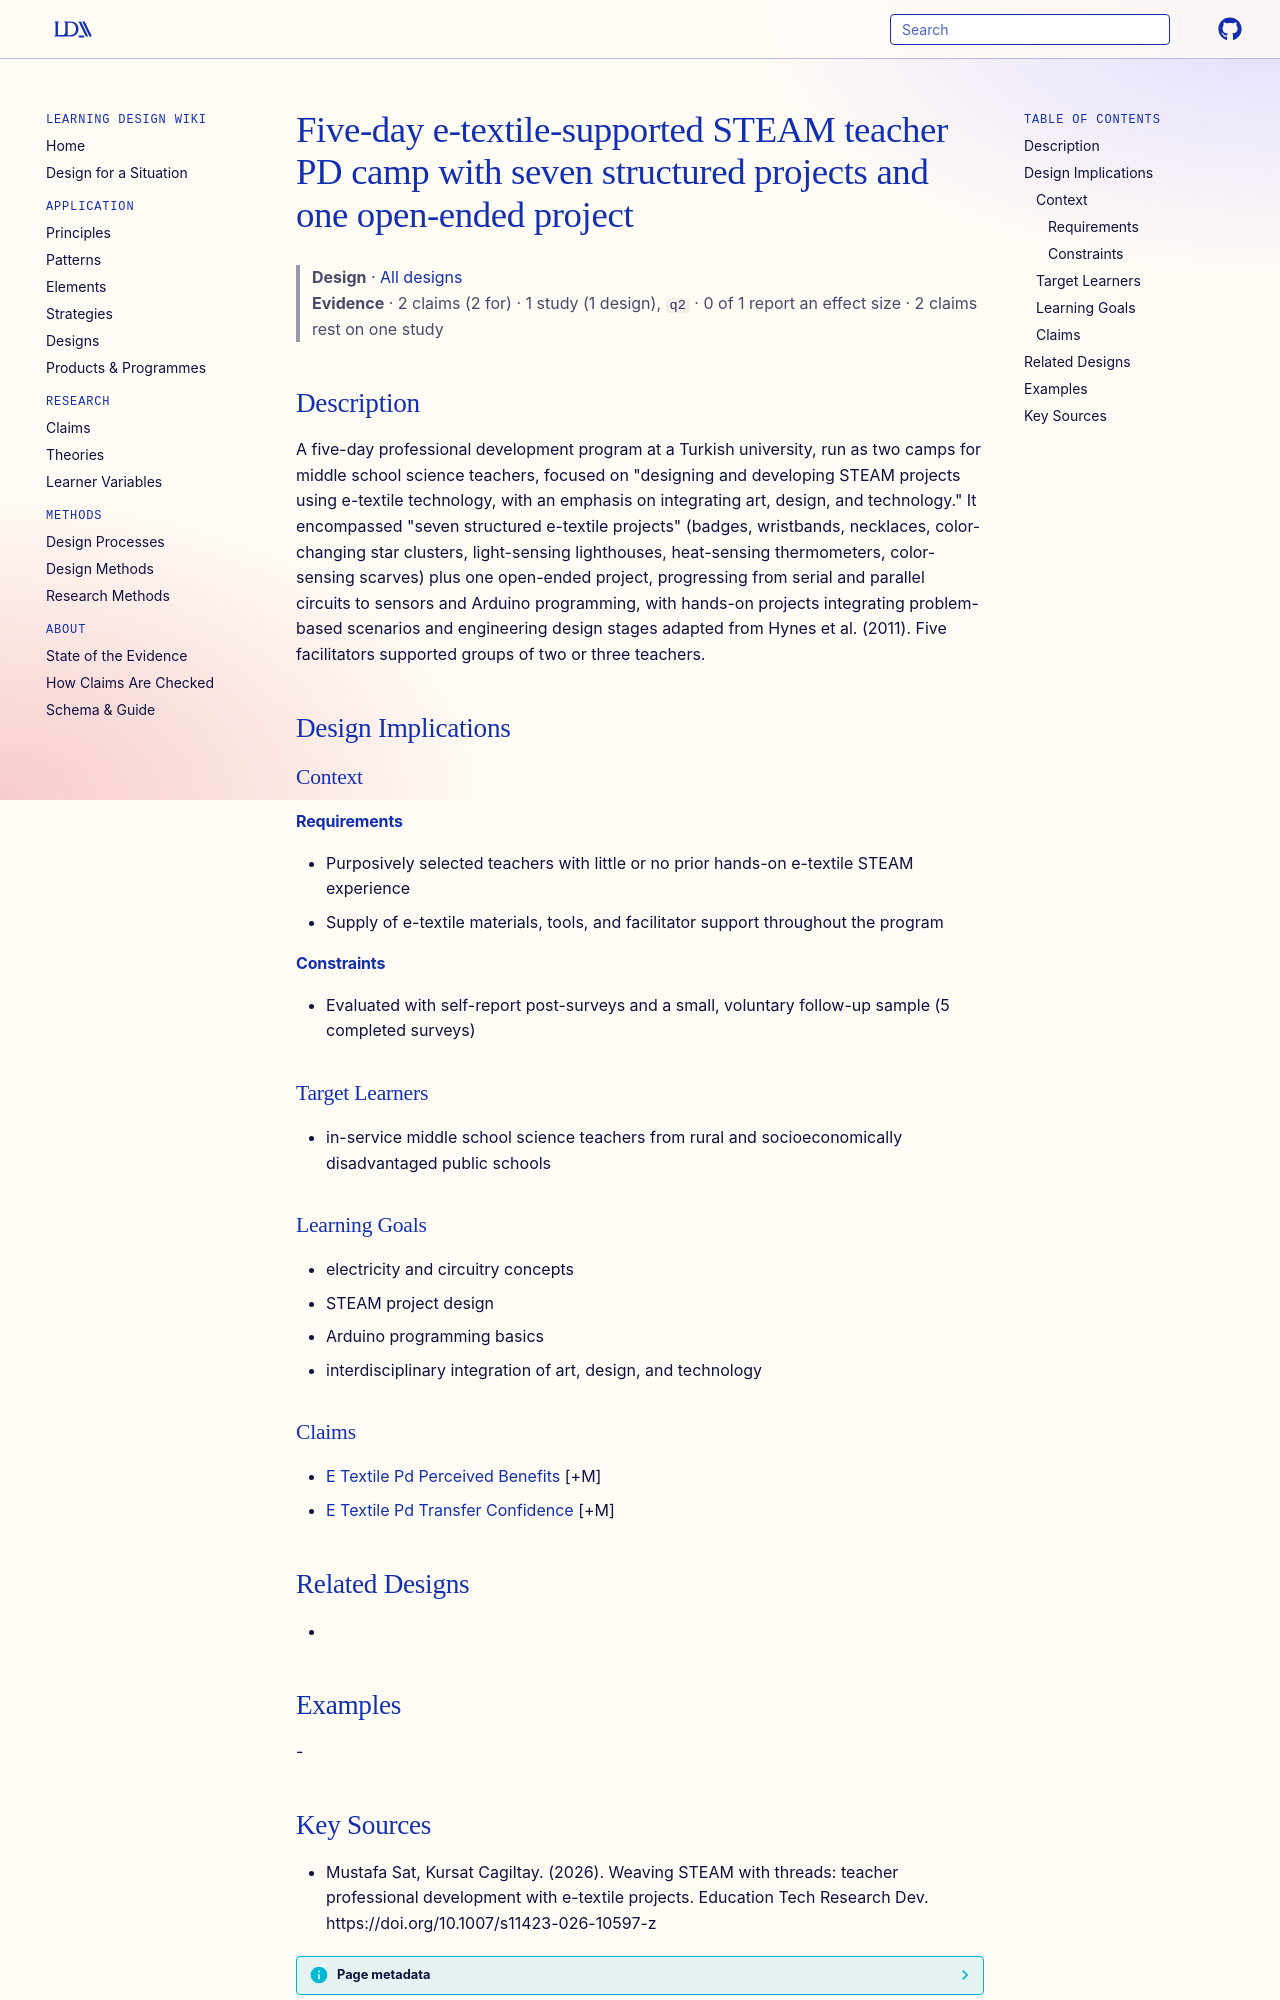

repository: Learning-Design-Alliance/learning-wiki · page: designs/e-textile-steam-pd-camp-program/index.html · generator: mkdocs

---
type: design
id: e-textile-steam-pd-camp-program
title: Five-day e-textile-supported STEAM teacher PD camp with seven structured projects and one open-ended project
description: "A five-day professional development program at a Turkish university, run as two camps for middle school science teachers, focused on \"designing and developing STEAM projects using e-textile technology, with an emphasi..."
status: review
generated:
  by: "process:settle-candidates"
  at: 2026-10-29
sources:
  - id: mustafa-sat-2026
    resource: "https://doi.org/10.1007/s11423-026-10597-z"
    title: "Mustafa Sat, Kursat Cagiltay. (2026). Weaving STEAM with threads: teacher professional development with e-textile projects. Education Tech Research Dev. https://doi.org/10.1007/s11423-026-10597-z"
    author: Mustafa Sat, Kursat Cagiltay
---

# Five-day e-textile-supported STEAM teacher PD camp with seven structured projects and one open-ended project

> **Design** · [All designs](index.md)
> **Evidence** · 2 claims (2 for) · 1 study (1 design), `q2` · 0 of 1 report an effect size · 2 claims rest on one study

## Description
A five-day professional development program at a Turkish university, run as two camps for middle school science teachers, focused on "designing and developing STEAM projects using e-textile technology, with an emphasis on integrating art, design, and technology." It encompassed "seven structured e-textile projects" (badges, wristbands, necklaces, color-changing star clusters, light-sensing lighthouses, heat-sensing thermometers, color-sensing scarves) plus one open-ended project, progressing from serial and parallel circuits to sensors and Arduino programming, with hands-on projects integrating problem-based scenarios and engineering design stages adapted from Hynes et al. (2011). Five facilitators supported groups of two or three teachers.

## Design Implications

### Context
#### Requirements
- Purposively selected teachers with little or no prior hands-on e-textile STEAM experience
- Supply of e-textile materials, tools, and facilitator support throughout the program
#### Constraints
- Evaluated with self-report post-surveys and a small, voluntary follow-up sample (5 completed surveys)

### Target Learners
- in-service middle school science teachers from rural and socioeconomically disadvantaged public schools

### Learning Goals
- electricity and circuitry concepts
- STEAM project design
- Arduino programming basics
- interdisciplinary integration of art, design, and technology

### Claims
- [E Textile Pd Perceived Benefits](../claims/e-textile-pd-perceived-benefits.md) [+M]
- [E Textile Pd Transfer Confidence](../claims/e-textile-pd-transfer-confidence.md) [+M]

## Related Designs
- 

## Examples
-
